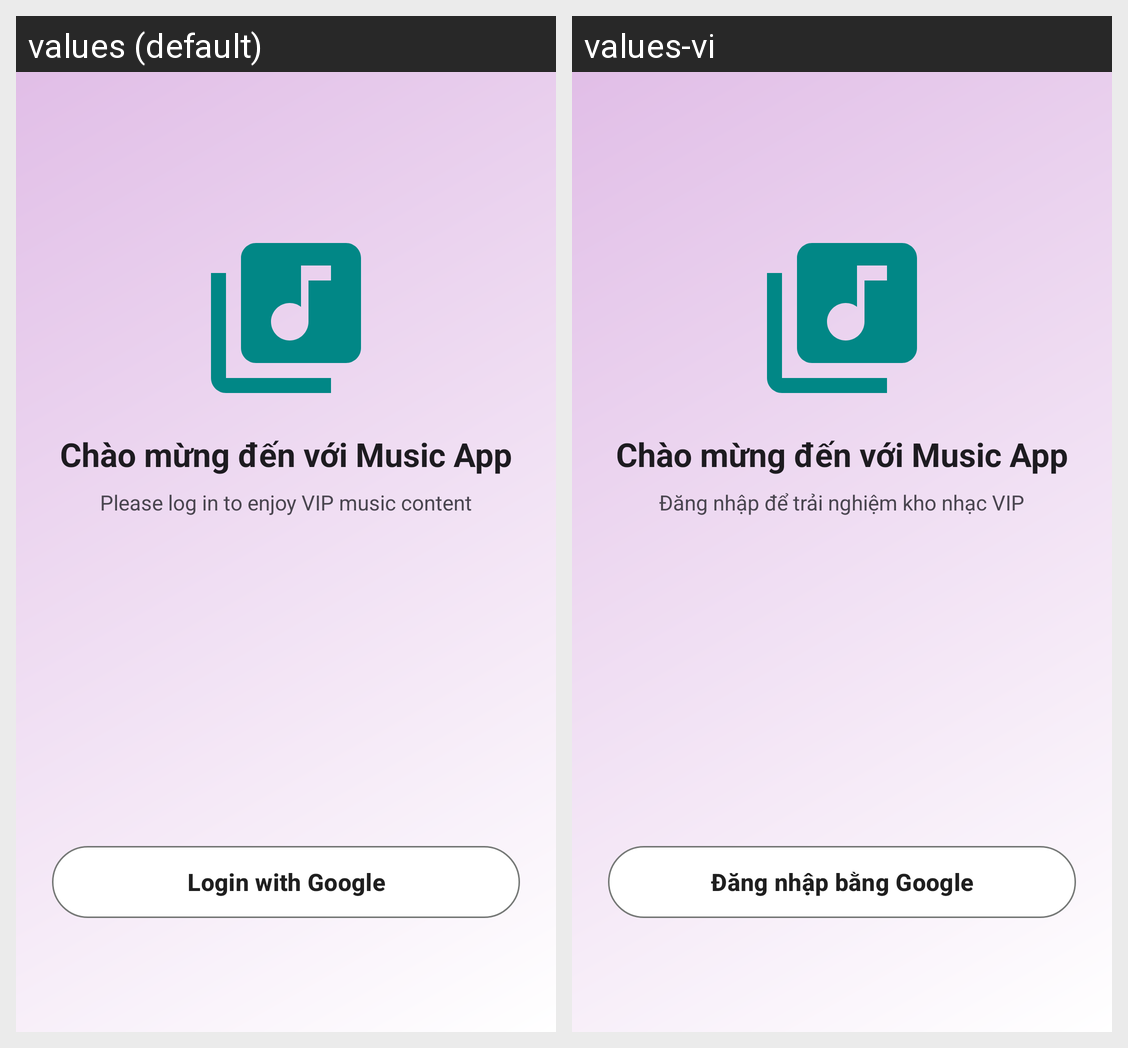

For this localized Android screen grid, give each drawn string resource with its value in every locale shown.
Android screen res/layout/fragment_login.xml rendered under 2 locales, left to right: values (default), values-vi. Device: Nexus 5 (rendered at 1080×1920; each locale shown at half size, 540×960, under a caption strip naming it); theme Theme.MusicAppV1.
Strings drawn on this screen, with the default value and each locale's value (text and hints the layout hard-codes, and strings that could not be matched under every locale, appear in the picture but are not listed):

txt_welcome
  values: Chào mừng đến với Music App
  values-vi: Chào mừng đến với Music App

txt_explain_login
  values: Please log in to enjoy VIP music content
  values-vi: Đăng nhập để trải nghiệm kho nhạc VIP

txt_login_with_google
  values: Login with Google
  values-vi: Đăng nhập bằng Google
